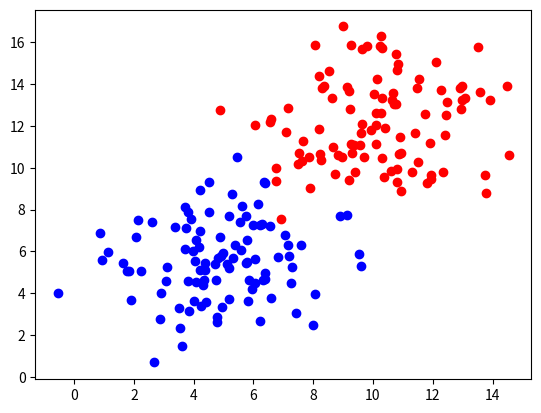

Recreate this plot in Python. (Note: this script raises an exception after producing the figure.)
# implementation of sigmoid function and perceptron model
import numpy as np
import matplotlib.pyplot as plt


def draw(x1, x2):
    temp = plt.plot(x1, x2)
    plt.pause(0.01)
    temp[0].remove()


def sigmoid(score):
    return 1 / (1 + np.exp(-score))


# cross entropy
def error(line_parameters, points, y):
    m = points.shape[0]
    p = sigmoid(points * line_parameters)
    cross_entropy = (1 / m) * (np.log(p).T * y + np.log(1 - p).T * (1 - y))
    return cross_entropy


def gradient_descent(line_parameters, points, y, alpha):
    m = points.shape[0]
    for i in range(500):
        p = sigmoid(points * line_parameters)
        gradient = (points.T * (p - y)) * (alpha / m)
        line_parameters = line_parameters - gradient
        w1 = line_parameters.item(0)
        w2 = line_parameters.item(1)
        b = line_parameters.item(2)
        x1 = np.array([points[:, 0].min(), points[:, 0].max()])
        x2 = -b / w2 + x1 * (-w1 / w2)
        draw(x1, x2)


# creating our own dataset with random data points
# %matplotlib inline

n_pts = 100
bias = np.ones(n_pts)
np.random.seed(0)  # this is important as it keeps the random values same each time
top_reigon = np.array([np.random.normal(10, 2, n_pts), np.random.normal(12, 2, n_pts), bias]).T
bottom_region = np.array([np.random.normal(5, 2, n_pts), np.random.normal(6, 2, n_pts), bias]).T
all_points = np.vstack((top_reigon, bottom_region))
# dataset prepared.

# creating an intial linear separation
"""
Hardcoded Part, SKIP-
w1=-0.2
w2=-0.35
b=3.5
"""
line_parameters = np.matrix([np.zeros(3)]).T
# x1=np.array([bottom_region[:, 0].min(),top_reigon[:, 0].max()])
# from w1*x1+w2*x2+b=0
# x2=-b/w2+x1*(-w1/w2)
linear_combination = all_points * line_parameters
# print(linear_combination)
y = np.array([np.zeros(n_pts), np.ones(n_pts)]).reshape(n_pts * 2, 1)
print(y)

plt.scatter(top_reigon[:, 0], top_reigon[:, 1], color='r')
plt.scatter(bottom_region[:, 0], bottom_region[:, 1], color='b')
alpha = float(input("Enter Number Of Iterations:"))
gradient_descent(line_parameters, all_points, y, alpha)
plt.show()
print(all_points)

print(error(line_parameters, all_points, y))
# gives the trueness of our perceptron model
